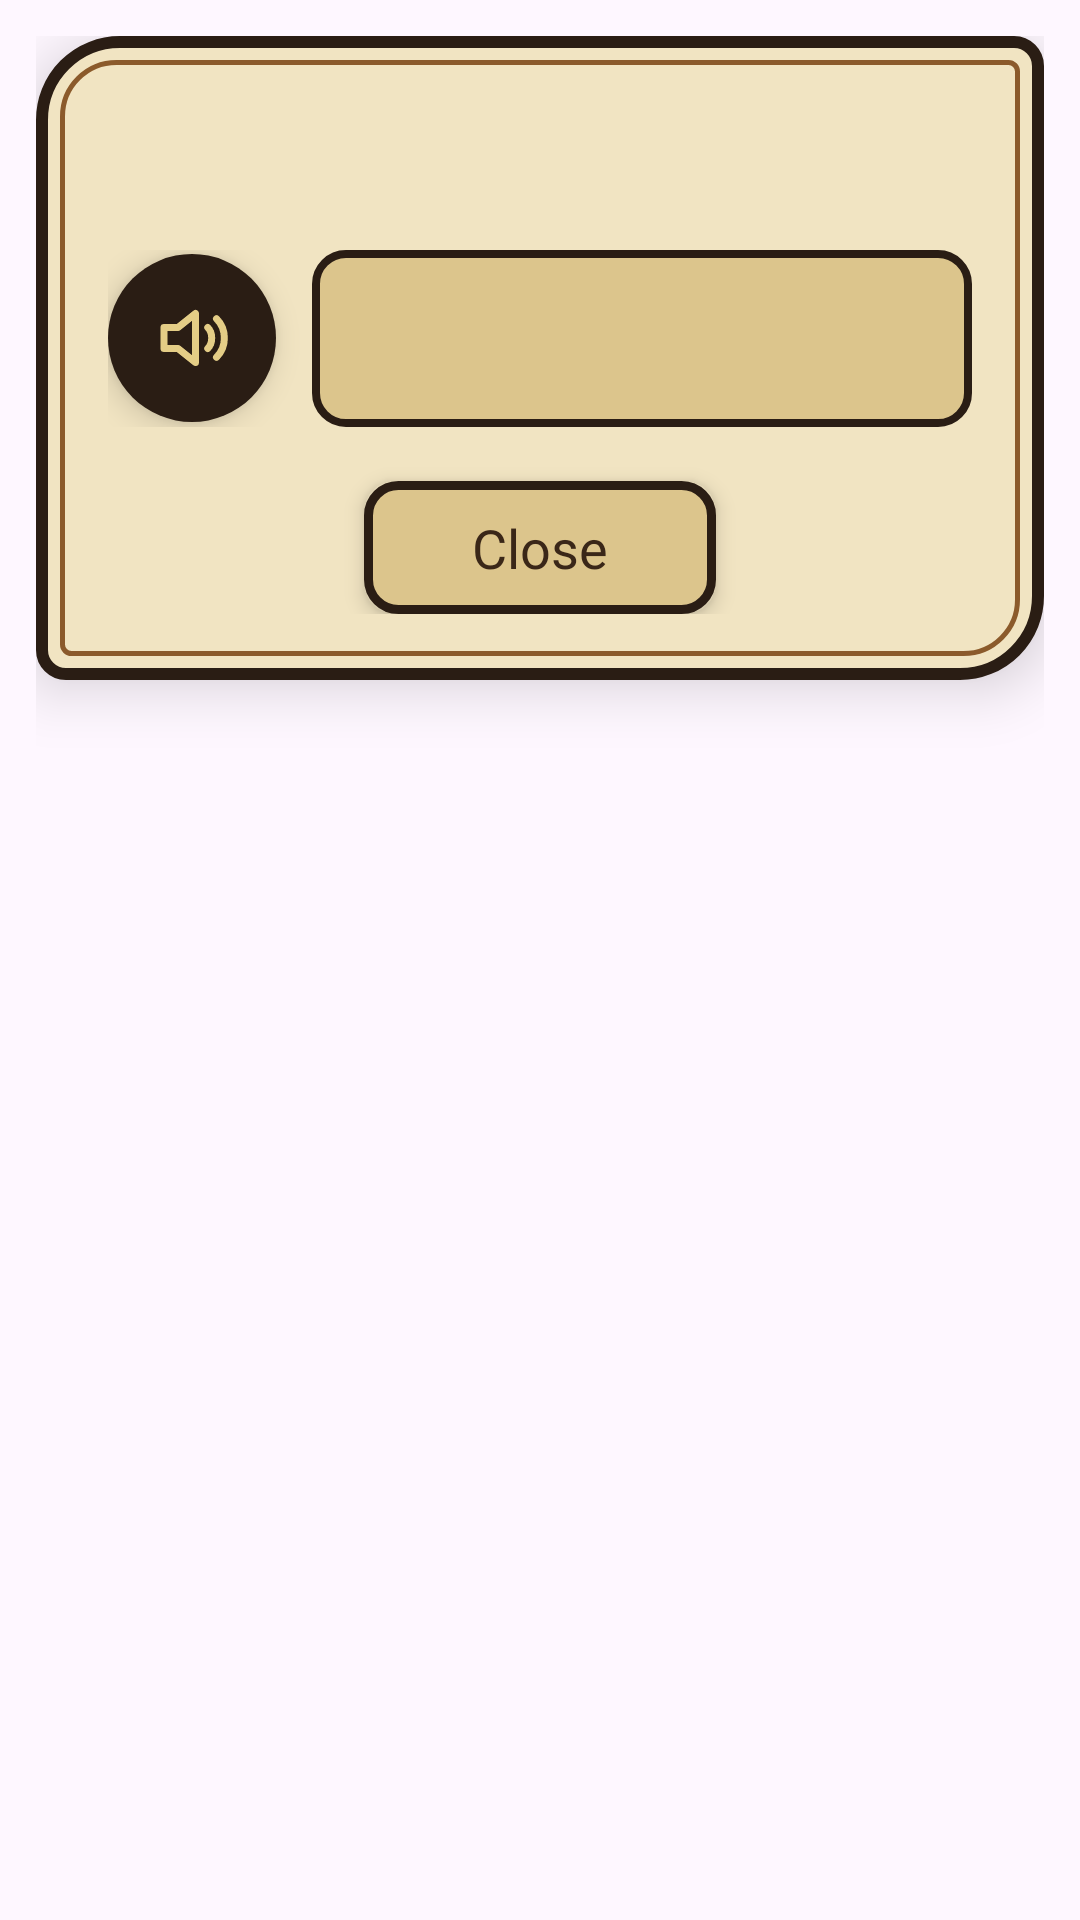

Reconstruct the res/layout file that produces this screen, plus the resources it refers to.
<!-- AndroidManifest.xml: application theme Theme.CowboyFriend -->
<!-- res/layout/dialog_comment.xml -->
<?xml version="1.0" encoding="utf-8"?>
<FrameLayout xmlns:android="http://schemas.android.com/apk/res/android"
    android:layout_width="match_parent"
    android:layout_height="wrap_content"
    android:padding="12dp">

    <LinearLayout
        android:layout_width="match_parent"
        android:layout_height="wrap_content"
        android:background="@drawable/shape_ww_dialog_card_bg"
        android:elevation="12dp"
        android:gravity="center_horizontal"
        android:orientation="vertical"
        android:paddingStart="24dp"
        android:paddingTop="26dp"
        android:paddingEnd="24dp"
        android:paddingBottom="22dp">

        
        <TextView
            android:id="@+id/tvCommentTitle"
            android:layout_width="match_parent"
            android:layout_height="wrap_content"
            android:fontFamily="@font/heebo_extrabold"
            android:gravity="center"
            android:textColor="@color/ww_ink"
            android:textSize="22sp" />

        
        <LinearLayout
            android:layout_width="match_parent"
            android:layout_height="wrap_content"
            android:layout_marginTop="16dp"
            android:gravity="center_vertical"
            android:orientation="horizontal">

            <ImageView
                android:id="@+id/ivCommentSpeak"
                android:layout_width="56dp"
                android:layout_height="56dp"
                android:layout_marginEnd="12dp"
                android:background="@drawable/shape_ww_photo_ring"
                android:contentDescription="@string/comment_read_again"
                android:elevation="6dp"
                android:padding="14dp"
                android:src="@drawable/ic_chip_speaker"
                android:tint="@color/ww_brass_light" />

            <ScrollView
                android:id="@+id/svComment"
                android:layout_width="0dp"
                android:layout_height="wrap_content"
                android:layout_weight="1"
                android:background="@drawable/shape_ww_dialog_row_bg"
                android:fadeScrollbars="false">

                <TextView
                    android:id="@+id/tvCommentText"
                    android:layout_width="match_parent"
                    android:layout_height="wrap_content"
                    android:fontFamily="@font/heebo_medium"
                    android:lineSpacingExtra="6dp"
                    android:padding="16dp"
                    android:textColor="@color/ww_ink"
                    android:textIsSelectable="true"
                    android:textSize="20sp" />
            </ScrollView>
        </LinearLayout>

        
        <TextView
            android:id="@+id/btnCommentClose"
            android:layout_width="wrap_content"
            android:layout_height="wrap_content"
            android:layout_marginTop="18dp"
            android:background="@drawable/shape_ww_btn_rect_sand"
            android:elevation="4dp"
            android:fontFamily="@font/heebo_bold"
            android:paddingStart="36dp"
            android:paddingTop="10dp"
            android:paddingEnd="36dp"
            android:paddingBottom="10dp"
            android:text="@string/close"
            android:textColor="@color/ww_ink"
            android:textSize="18sp" />
    </LinearLayout>
</FrameLayout>
<!-- resources referenced by this layout -->
<resources>
  <color name="ww_brass_light">#E4CD86</color>
  <color name="ww_ink">#3A2718</color>
  <!-- drawable ic_chip_speaker (drawable) -->
  <vector xmlns:android="http://schemas.android.com/apk/res/android"
      android:width="20dp"
      android:height="20dp"
      android:viewportWidth="24"
      android:viewportHeight="24">
      <path
          android:pathData="M4,9 H8 L13,5 V19 L8,15 H4 Z"
          android:fillColor="#00000000"
          android:strokeColor="#FF000000"
          android:strokeWidth="2"
          android:strokeLineJoin="round"/>
      <path
          android:pathData="M16.5,9 C18,10.5 18,13.5 16.5,15 M19,6.5 C22,9.5 22,14.5 19,17.5"
          android:strokeColor="#FF000000"
          android:strokeWidth="2"
          android:strokeLineCap="round"
          android:fillColor="#00000000"/>
  </vector>
  <!-- drawable shape_ww_btn_rect_sand (drawable) -->
  <?xml version="1.0" encoding="utf-8"?>
  <shape xmlns:android="http://schemas.android.com/apk/res/android"
      android:shape="rectangle">
      <solid android:color="@color/ww_parchment_3" />
      <corners android:radius="10dp" />
      <stroke
          android:width="3dp"
          android:color="@color/ww_iron" />
  </shape>
  <!-- drawable shape_ww_dialog_card_bg (drawable) -->
  <?xml version="1.0" encoding="utf-8"?>
  <layer-list xmlns:android="http://schemas.android.com/apk/res/android">
      <item>
          <shape android:shape="rectangle">
              <solid android:color="@color/ww_parchment" />
              <corners
                  android:topLeftRadius="26dp"
                  android:topRightRadius="8dp"
                  android:bottomLeftRadius="8dp"
                  android:bottomRightRadius="26dp" />
              <stroke
                  android:width="4dp"
                  android:color="@color/ww_iron" />
          </shape>
      </item>
      <item
          android:left="8dp"
          android:top="8dp"
          android:right="8dp"
          android:bottom="8dp">
          <shape android:shape="rectangle">
              <solid android:color="@android:color/transparent" />
              <corners
                  android:topLeftRadius="18dp"
                  android:topRightRadius="3dp"
                  android:bottomLeftRadius="3dp"
                  android:bottomRightRadius="18dp" />
              <stroke
                  android:width="1.5dp"
                  android:color="@color/ww_saddle" />
          </shape>
      </item>
  </layer-list>
  <!-- drawable shape_ww_dialog_row_bg (drawable) -->
  <?xml version="1.0" encoding="utf-8"?>
  <shape xmlns:android="http://schemas.android.com/apk/res/android"
      android:shape="rectangle">
      <solid android:color="@color/ww_parchment_3" />
      <corners android:radius="10dp" />
      <stroke
          android:width="2.5dp"
          android:color="@color/ww_iron" />
  </shape>
  <!-- drawable shape_ww_photo_ring (drawable) -->
  <?xml version="1.0" encoding="utf-8"?>
  <shape xmlns:android="http://schemas.android.com/apk/res/android"
      android:shape="oval">
      <solid android:color="@color/ww_iron" />
  </shape>
  <string name="close">Close</string>
  <string name="comment_read_again">Read again</string>
  <style name="Theme.CowboyFriend" parent="Base.Theme.CowboyFriend" />
  <color name="ww_parchment_3">#DCC58C</color>
  <color name="ww_iron">#2A1D14</color>
  <color name="ww_parchment">#F1E4C2</color>
  <color name="ww_saddle">#8B5A2B</color>
  <style name="Base.Theme.CowboyFriend" parent="Theme.Material3.DayNight.NoActionBar">
          
          
      </style>
</resources>
